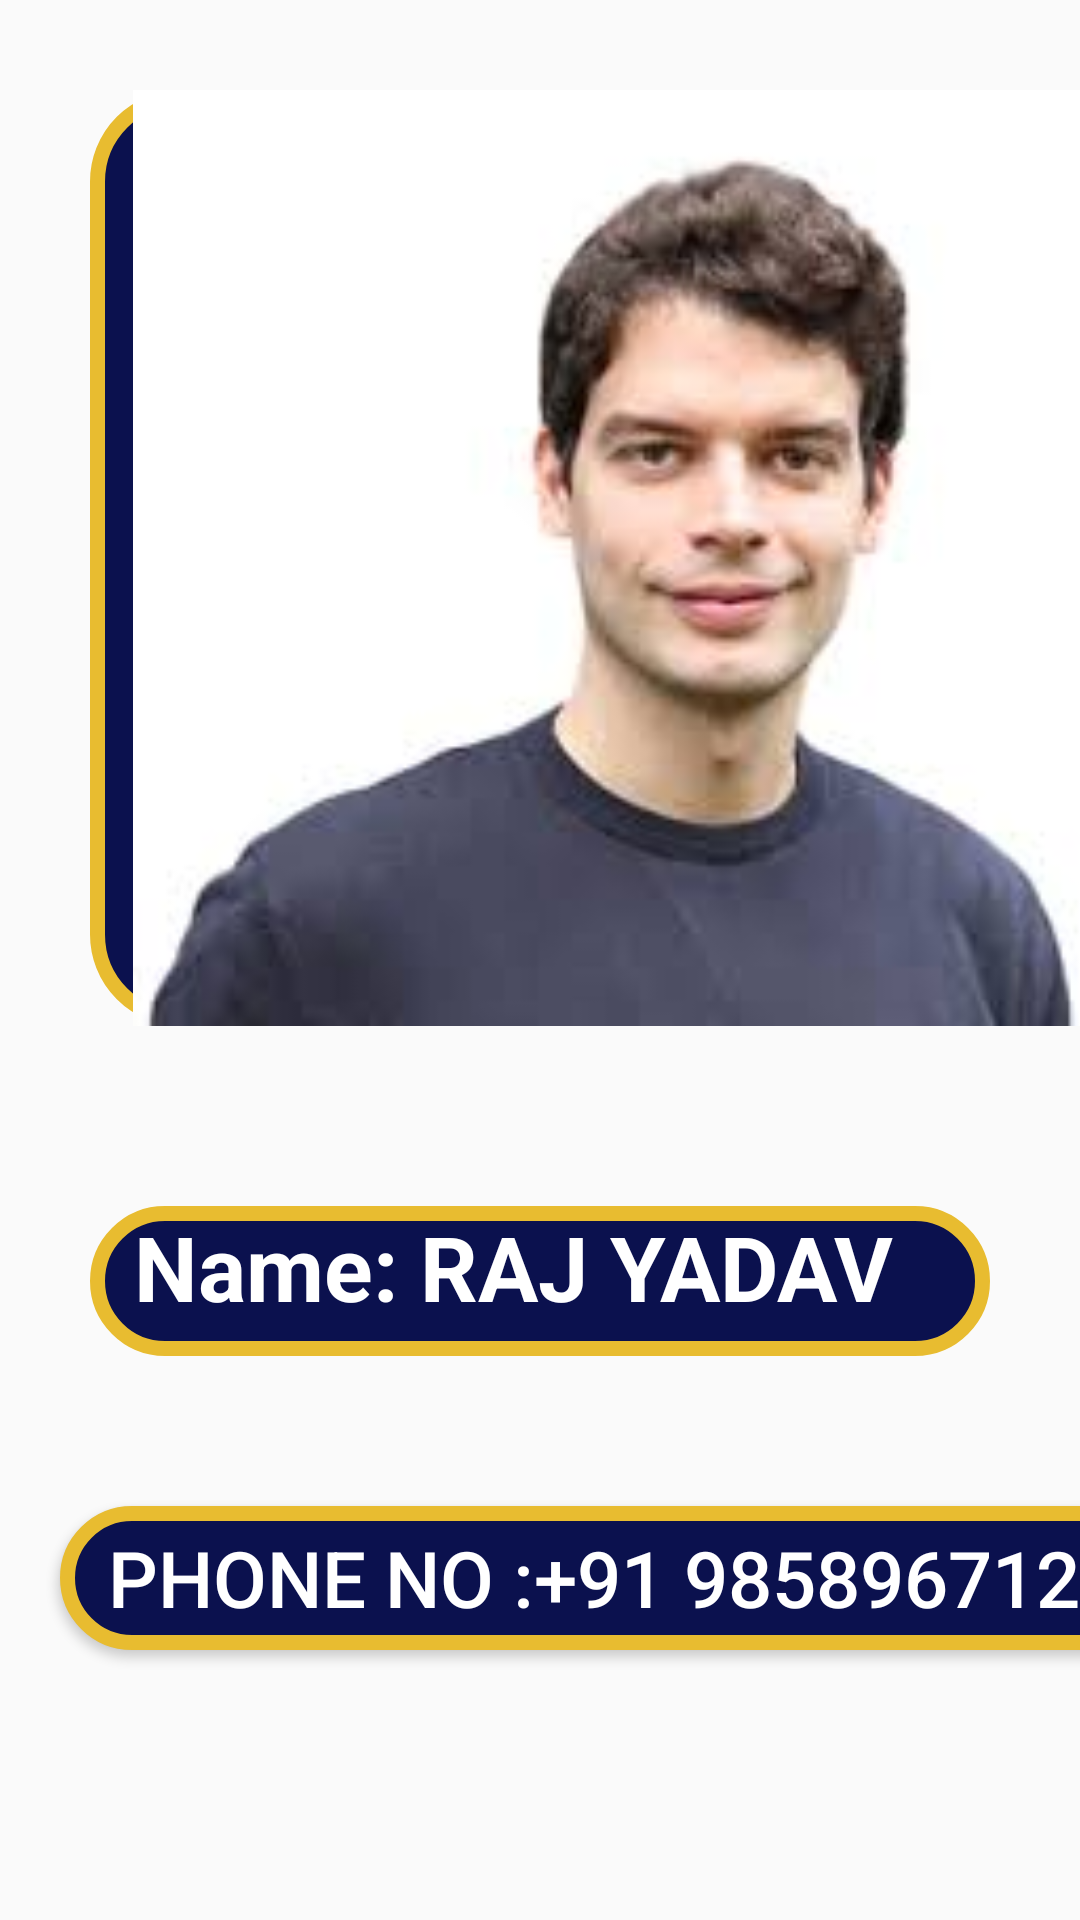

Write the Android layout XML for this screen, with the resource values it uses.
<!-- AndroidManifest.xml: application theme Theme.FirstApp -->
<!-- res/layout/user_layout9.xml -->
<?xml version="1.0" encoding="utf-8"?>
<androidx.constraintlayout.widget.ConstraintLayout xmlns:android="http://schemas.android.com/apk/res/android"
    xmlns:tools="http://schemas.android.com/tools"
    android:layout_width="match_parent"
    android:layout_height="match_parent">
<LinearLayout
    android:layout_width="match_parent"
    android:layout_height="match_parent"
    android:orientation="vertical">
    <ImageView
        android:id="@+id/imageView2"
        android:layout_width="348dp"
        android:layout_height="312dp"
        android:background="@drawable/bg"
        android:src="@drawable/k"
        android:layout_margin="30dp"
        tools:ignore="MissingConstraints"
        tools:layout_editor_absoluteX="32dp"
        tools:layout_editor_absoluteY="49dp" />


    <TextView
        android:layout_width="match_parent"
        android:layout_height="50dp"
        android:layout_margin ="30dp"
        android:background="@drawable/bg"
        android:text="  Name: RAJ YADAV"
        android:textAlignment="viewStart"
        android:textColor="@color/white"
        android:textSize="30dp"
        android:textStyle="bold"
        tools:ignore="MissingConstraints"
        tools:layout_editor_absoluteX="44dp"
        tools:layout_editor_absoluteY="414dp" />

    <Button
        android:id="@+id/button"
        android:layout_width="371dp"
        android:layout_height="wrap_content"
        android:background="@drawable/bg"
        android:text="Phone no :+91 9858967124"
        android:textColor="@color/white"
        android:textSize="26dp"
        android:layout_margin="20sp"
        tools:layout_editor_absoluteX="16dp"
        tools:layout_editor_absoluteY="518dp" />

</LinearLayout>

</androidx.constraintlayout.widget.ConstraintLayout>
<!-- resources referenced by this layout -->
<resources>
  <!-- drawable bg (drawable) -->
  <?xml version="1.0" encoding="utf-8"?>
  <shape xmlns:android="http://schemas.android.com/apk/res/android">
  <stroke android:width="5dp" android:color="#E8BC30"></stroke>
      <solid android:color="#0B114E"></solid>
      <corners android:radius="28dp"></corners>
  </shape>
  <!-- drawable k: png bitmap (drawable, 50289 bytes) -->
  <style name="Theme.FirstApp" parent="android:Theme.Material.Light.NoActionBar" />
  <!-- not gathered from this repository: default colours our renderer supplied (Android Studio template values) -->
  <color name="white">#FFFFFFFF</color>
</resources>
